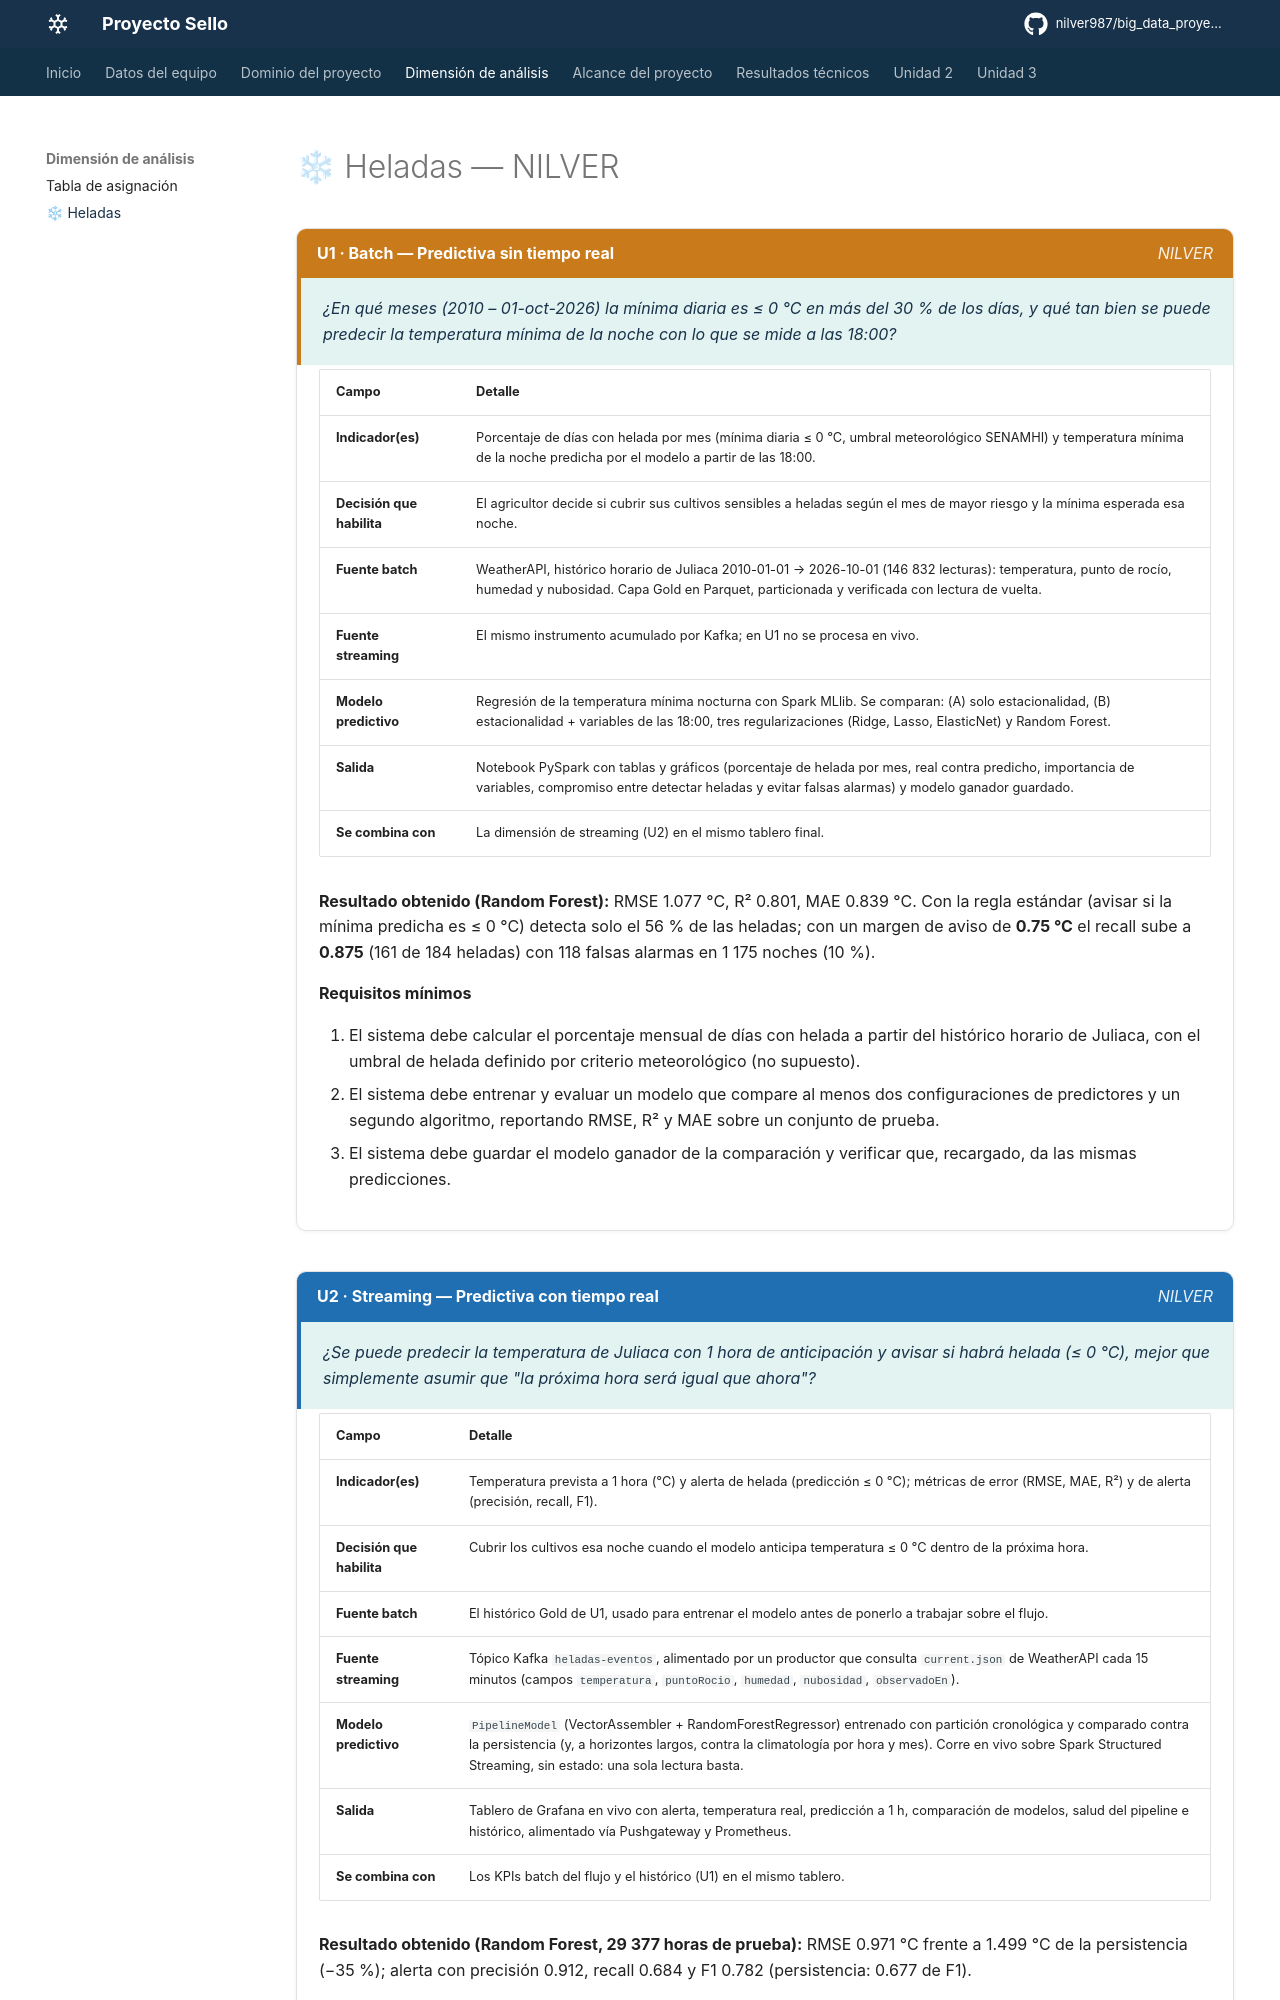

repository: nilver987/big_data_proyecto-sello · page: dimensiones/heladas/index.html · generator: mkdocs

# ❄ Heladas — NILVER

<div class="dim-card amber" markdown>
<div class="dim-card-header"><span>U1 · Batch — Predictiva sin tiempo real</span><span class="integrante">NILVER</span></div>

<p class="dim-question">¿En qué meses (2010 – 01-oct-2026) la mínima diaria es ≤ 0 °C en más del 30 % de los días, y qué tan bien se puede predecir la temperatura mínima de la noche con lo que se mide a las 18:00?</p>

<div class="dim-body" markdown>

| Campo | Detalle |
|---|---|
| **Indicador(es)** | Porcentaje de días con helada por mes (mínima diaria ≤ 0 °C, umbral meteorológico SENAMHI) y temperatura mínima de la noche predicha por el modelo a partir de las 18:00. |
| **Decisión que habilita** | El agricultor decide si cubrir sus cultivos sensibles a heladas según el mes de mayor riesgo y la mínima esperada esa noche. |
| **Fuente batch** | WeatherAPI, histórico horario de Juliaca 2010-01-01 → 2026-10-01 (146 832 lecturas): temperatura, punto de rocío, humedad y nubosidad. Capa Gold en Parquet, particionada y verificada con lectura de vuelta. |
| **Fuente streaming** | El mismo instrumento acumulado por Kafka; en U1 no se procesa en vivo. |
| **Modelo predictivo** | Regresión de la temperatura mínima nocturna con Spark MLlib. Se comparan: (A) solo estacionalidad, (B) estacionalidad + variables de las 18:00, tres regularizaciones (Ridge, Lasso, ElasticNet) y Random Forest. |
| **Salida** | Notebook PySpark con tablas y gráficos (porcentaje de helada por mes, real contra predicho, importancia de variables, compromiso entre detectar heladas y evitar falsas alarmas) y modelo ganador guardado. |
| **Se combina con** | La dimensión de streaming (U2) en el mismo tablero final. |

**Resultado obtenido (Random Forest):** RMSE 1.077 °C, R² 0.801, MAE 0.839 °C. Con la regla estándar (avisar si la mínima predicha es ≤ 0 °C) detecta solo el 56 % de las heladas; con un margen de aviso de **0.75 °C** el recall sube a **0.875** (161 de 184 heladas) con 118 falsas alarmas en 1 175 noches (10 %).

**Requisitos mínimos**

1. El sistema debe calcular el porcentaje mensual de días con helada a partir del histórico horario de Juliaca, con el umbral de helada definido por criterio meteorológico (no supuesto).
2. El sistema debe entrenar y evaluar un modelo que compare al menos dos configuraciones de predictores y un segundo algoritmo, reportando RMSE, R² y MAE sobre un conjunto de prueba.
3. El sistema debe guardar el modelo ganador de la comparación y verificar que, recargado, da las mismas predicciones.

</div>
</div>

<div class="dim-card blue" markdown>
<div class="dim-card-header"><span>U2 · Streaming — Predictiva con tiempo real</span><span class="integrante">NILVER</span></div>

<p class="dim-question">¿Se puede predecir la temperatura de Juliaca con 1 hora de anticipación y avisar si habrá helada (≤ 0 °C), mejor que simplemente asumir que "la próxima hora será igual que ahora"?</p>

<div class="dim-body" markdown>

| Campo | Detalle |
|---|---|
| **Indicador(es)** | Temperatura prevista a 1 hora (°C) y alerta de helada (predicción ≤ 0 °C); métricas de error (RMSE, MAE, R²) y de alerta (precisión, recall, F1). |
| **Decisión que habilita** | Cubrir los cultivos esa noche cuando el modelo anticipa temperatura ≤ 0 °C dentro de la próxima hora. |
| **Fuente batch** | El histórico Gold de U1, usado para entrenar el modelo antes de ponerlo a trabajar sobre el flujo. |
| **Fuente streaming** | Tópico Kafka `heladas-eventos`, alimentado por un productor que consulta `current.json` de WeatherAPI cada 15 minutos (campos `temperatura`, `puntoRocio`, `humedad`, `nubosidad`, `observadoEn`). |
| **Modelo predictivo** | `PipelineModel` (VectorAssembler + RandomForestRegressor) entrenado con partición cronológica y comparado contra la persistencia (y, a horizontes largos, contra la climatología por hora y mes). Corre en vivo sobre Spark Structured Streaming, sin estado: una sola lectura basta. |
| **Salida** | Tablero de Grafana en vivo con alerta, temperatura real, predicción a 1 h, comparación de modelos, salud del pipeline e histórico, alimentado vía Pushgateway y Prometheus. |
| **Se combina con** | Los KPIs batch del flujo y el histórico (U1) en el mismo tablero. |
